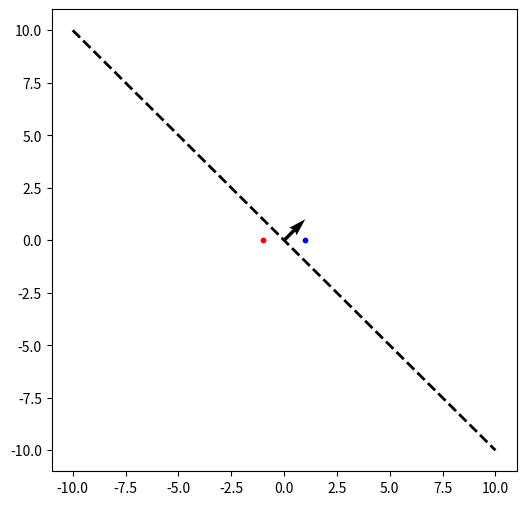

Here is the Python script that generated this plot:
#################################################################
# Adaptation to rotating stimuli
# a system in which the input undergoes drift
# There are two examples
# 06/05/2025
#################################################################
import numpy as np
import matplotlib.pyplot as plt

x1 = np.array([1, 0])
x2 = np.array([-1, 0])
X = np.vstack([x1, x2])
tags = np.array([1, 0])


def learning(mat: np.array, tag: np.ndarray) -> np.ndarray:
    """
    num of cols = dimension = N
    num of rows = examples = P
    tag = desired classification. Length = P
    comment: I used a matrix with size of PxN and not NxP for convenience purposes only. Each row is an example and the number of columns is the dimension. In case of a given matrix with size NxP, we can use matrix.T to transpose it and the function will work.
    """
    P = mat.shape[0]
    N = mat.shape[1]
    weight = np.ones(N)
    updated = True
    max_iterations = 1000  # for non-linear data
    iterations = 0

    while updated and iterations < max_iterations:
        updated = False
        for i in range(P):
            classification = int(np.heaviside(np.dot(weight, mat[i]), 1))
            if classification != tag[i]:
                weight = weight + (2 * tag[i] - 1) * mat[i]
                updated = True
        iterations += 1
    return weight


def rotate_examples(X: np.ndarray, theta: float) -> np.ndarray:
    R = np.array([[np.cos(theta), -np.sin(theta)], [np.sin(theta), np.cos(theta)]])
    return X @ R.T


def separating_line(weight):
    """
    calculates and draws the separating line
    """
    vertical_vector = (-weight[1], weight[0])
    if vertical_vector[0] != 0:
        m = vertical_vector[1] / vertical_vector[0]
        c = 0  # y-intercept
        x_line = np.linspace(-10, 10, 100)
        y_line = m * x_line + c  # The equation of a straight line
    else:
        # if slope is vertical
        x_line = np.full(100, 0)
        y_line = np.linspace(-10, 10, 100)
    plt.plot(
        x_line,
        y_line,
        color="black",
        linestyle="--",
        linewidth=2,
    )


weight = learning(X, tags)
print("Weight vector:", weight)


plt.figure(figsize=(6, 6))
plt.scatter(X[tags == 1][:, 0], X[tags == 1][:, 1], color="blue", s=10)
plt.scatter(X[tags == 0][:, 0], X[tags == 0][:, 1], color="red", s=10)

plt.quiver(
    0,
    0,
    weight[0],
    weight[1],
    angles="xy",
    scale_units="xy",
    scale=1,
    color="black",
    label="Weight vector",
    headwidth=3,  # arrow
    linewidth=1,
)

separating_line(weight)
plt.show()
